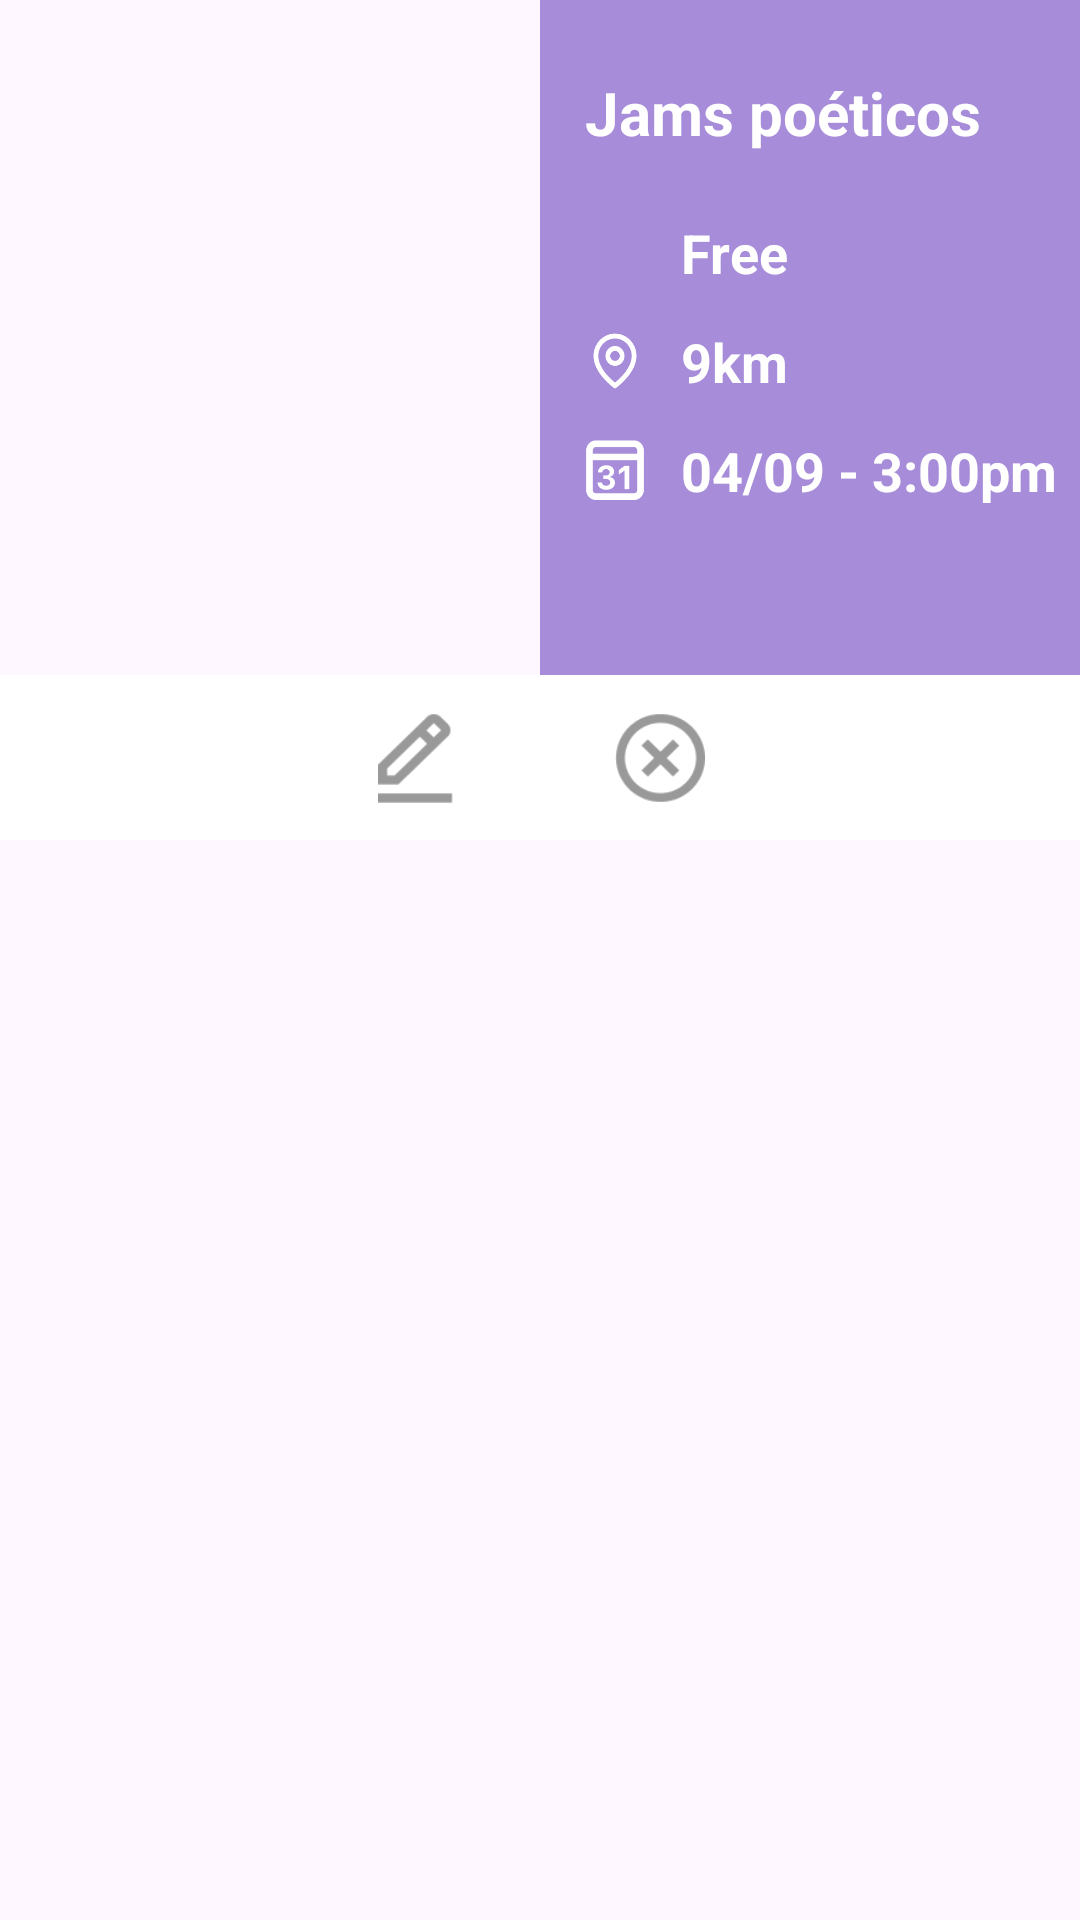

The Android layout XML behind this screen, and the referenced resources:
<!-- AndroidManifest.xml: application theme Theme.CaliTour -->
<!-- res/layout/entity_event_card.xml -->
<?xml version="1.0" encoding="utf-8"?>
<androidx.constraintlayout.widget.ConstraintLayout xmlns:android="http://schemas.android.com/apk/res/android"
    xmlns:app="http://schemas.android.com/apk/res-auto"
    xmlns:tools="http://schemas.android.com/tools"
    android:layout_width="match_parent"
    android:layout_height="wrap_content">

    <RelativeLayout
        android:layout_width="409dp"
        android:layout_height="280dp"
        app:layout_constraintEnd_toEndOf="parent"
        app:layout_constraintStart_toStartOf="parent"
        app:layout_constraintTop_toTopOf="parent">

        <androidx.constraintlayout.widget.ConstraintLayout
            android:layout_width="match_parent"
            android:layout_height="match_parent">

            <ImageView
                android:id="@+id/imagenFondo"
                android:layout_width="match_parent"
                android:layout_height="225dp"
                android:layout_centerHorizontal="true"
                android:layout_centerVertical="true"
                android:contentDescription="Imagen de Fondo"
                android:scaleType="fitXY"
                app:layout_constraintEnd_toEndOf="parent"
                app:layout_constraintStart_toStartOf="parent"
                app:layout_constraintTop_toTopOf="parent" />

            <RelativeLayout
                android:id="@+id/cuadradoRojo"
                android:layout_width="205dp"
                android:layout_height="match_parent"
                android:background="#805023B3"
                app:layout_constraintBottom_toBottomOf="parent"
                app:layout_constraintEnd_toEndOf="parent"
                app:layout_constraintTop_toTopOf="parent">

                <androidx.constraintlayout.widget.ConstraintLayout
                    android:layout_width="match_parent"
                    android:layout_height="match_parent">

                    <TextView
                        android:id="@+id/activeEventTitle"
                        android:layout_width="match_parent"
                        android:layout_height="wrap_content"
                        android:layout_marginStart="15dp"
                        android:layout_marginTop="24dp"
                        android:layout_marginEnd="15dp"
                        android:text="Jams poéticos"
                        android:textColor="#FFFFFF"
                        android:textSize="20dp"
                        android:textStyle="bold"
                        app:layout_constraintEnd_toEndOf="parent"
                        app:layout_constraintHorizontal_bias="0.0"
                        app:layout_constraintStart_toStartOf="parent"
                        app:layout_constraintTop_toTopOf="parent" />

                    <TextView
                        android:id="@+id/activePriceEvent"
                        android:layout_width="wrap_content"
                        android:layout_height="wrap_content"
                        android:layout_marginStart="12dp"
                        android:layout_marginTop="21dp"
                        android:autoText="false"
                        android:text="Free"
                        android:textColor="#FFFFFF"
                        android:textSize="18dp"
                        android:textStyle="bold"
                        app:layout_constraintStart_toEndOf="@+id/priceIconImg"
                        app:layout_constraintTop_toBottomOf="@+id/activeEventTitle" />

                    <ImageView
                        android:id="@+id/priceIconImg"
                        android:layout_width="20dp"
                        android:layout_height="20dp"
                        android:layout_marginStart="15dp"
                        android:layout_marginTop="23dp"
                        app:layout_constraintStart_toStartOf="parent"
                        app:layout_constraintTop_toBottomOf="@+id/activeEventTitle"
                        app:srcCompat="@drawable/price_icon" />

                    <ImageView
                        android:id="@+id/locationIconImg"
                        android:layout_width="20dp"
                        android:layout_height="20dp"
                        android:layout_marginStart="15dp"
                        android:layout_marginTop="14dp"
                        app:layout_constraintStart_toStartOf="parent"
                        app:layout_constraintTop_toBottomOf="@+id/activePriceEvent"
                        app:srcCompat="@drawable/location_icon" />

                    <TextView
                        android:id="@+id/locationActiveEvent"
                        android:layout_width="wrap_content"
                        android:layout_height="wrap_content"
                        android:layout_marginStart="12dp"
                        android:layout_marginTop="12dp"
                        android:text="9km"
                        android:textColor="#FFFFFF"
                        android:textSize="18dp"
                        android:textStyle="bold"
                        app:layout_constraintStart_toEndOf="@+id/locationIconImg"
                        app:layout_constraintTop_toBottomOf="@+id/activePriceEvent" />

                    <ImageView
                        android:id="@+id/calendarIconImg"
                        android:layout_width="20dp"
                        android:layout_height="20dp"
                        android:layout_marginStart="15dp"
                        android:layout_marginTop="14dp"
                        app:layout_constraintStart_toStartOf="parent"
                        app:layout_constraintTop_toBottomOf="@+id/locationActiveEvent"
                        app:srcCompat="@drawable/calendar_icon" />

                    <TextView
                        android:id="@+id/dateActiveEvent"
                        android:layout_width="wrap_content"
                        android:layout_height="wrap_content"
                        android:layout_marginStart="12dp"
                        android:layout_marginTop="12dp"
                        android:text="04/09 - 3:00pm"
                        android:textColor="#FFFFFF"
                        android:textSize="18dp"
                        android:textStyle="bold"
                        app:layout_constraintStart_toEndOf="@+id/calendarIconImg"
                        app:layout_constraintTop_toBottomOf="@+id/locationActiveEvent" />
                </androidx.constraintlayout.widget.ConstraintLayout>

                <androidx.fragment.app.FragmentContainerView
                    android:id="@+id/fragmentContainerView"
                    android:layout_width="wrap_content"
                    android:layout_height="wrap_content" />

            </RelativeLayout>

            <RelativeLayout
                android:id="@+id/btnLayout"
                android:layout_width="wrap_content"
                android:layout_height="55dp"
                app:layout_constraintEnd_toEndOf="parent"
                app:layout_constraintStart_toStartOf="parent"
                app:layout_constraintTop_toBottomOf="@+id/imagenFondo">

                <androidx.constraintlayout.widget.ConstraintLayout
                    android:layout_width="match_parent"
                    android:layout_height="match_parent"
                    android:background="#FFFFFF">

                    <Button
                        android:id="@+id/editEventBtn"
                        android:layout_width="25dp"
                        android:layout_height="30dp"
                        android:layout_marginStart="150dp"
                        android:background="@drawable/edit_icon"
                        android:textColor="#000000"
                        android:textColorHighlight="#673AB7"
                        app:layout_constraintBottom_toBottomOf="parent"
                        app:layout_constraintStart_toStartOf="parent"
                        app:layout_constraintTop_toTopOf="parent" />

                    <Button
                        android:id="@+id/deleteEventBtn"
                        android:layout_width="30dp"
                        android:layout_height="30dp"
                        android:layout_marginEnd="150dp"
                        android:background="@drawable/delete_icon"
                        android:textColor="#000000"
                        app:layout_constraintBottom_toBottomOf="parent"
                        app:layout_constraintEnd_toEndOf="parent"
                        app:layout_constraintTop_toTopOf="parent" />

                </androidx.constraintlayout.widget.ConstraintLayout>

            </RelativeLayout>

        </androidx.constraintlayout.widget.ConstraintLayout>
    </RelativeLayout>

</androidx.constraintlayout.widget.ConstraintLayout>
<!-- resources referenced by this layout -->
<resources>
  <!-- drawable calendar_icon: png bitmap (drawable, 1896 bytes) -->
  <!-- drawable delete_icon: png bitmap (drawable, 1867 bytes) -->
  <!-- drawable edit_icon: png bitmap (drawable, 764 bytes) -->
  <!-- drawable location_icon: png bitmap (drawable, 2316 bytes) -->
  <style name="Theme.CaliTour" parent="Base.Theme.CaliTour" />
  <style name="Base.Theme.CaliTour" parent="Theme.Material3.DayNight.NoActionBar">
          
          
      </style>
</resources>
